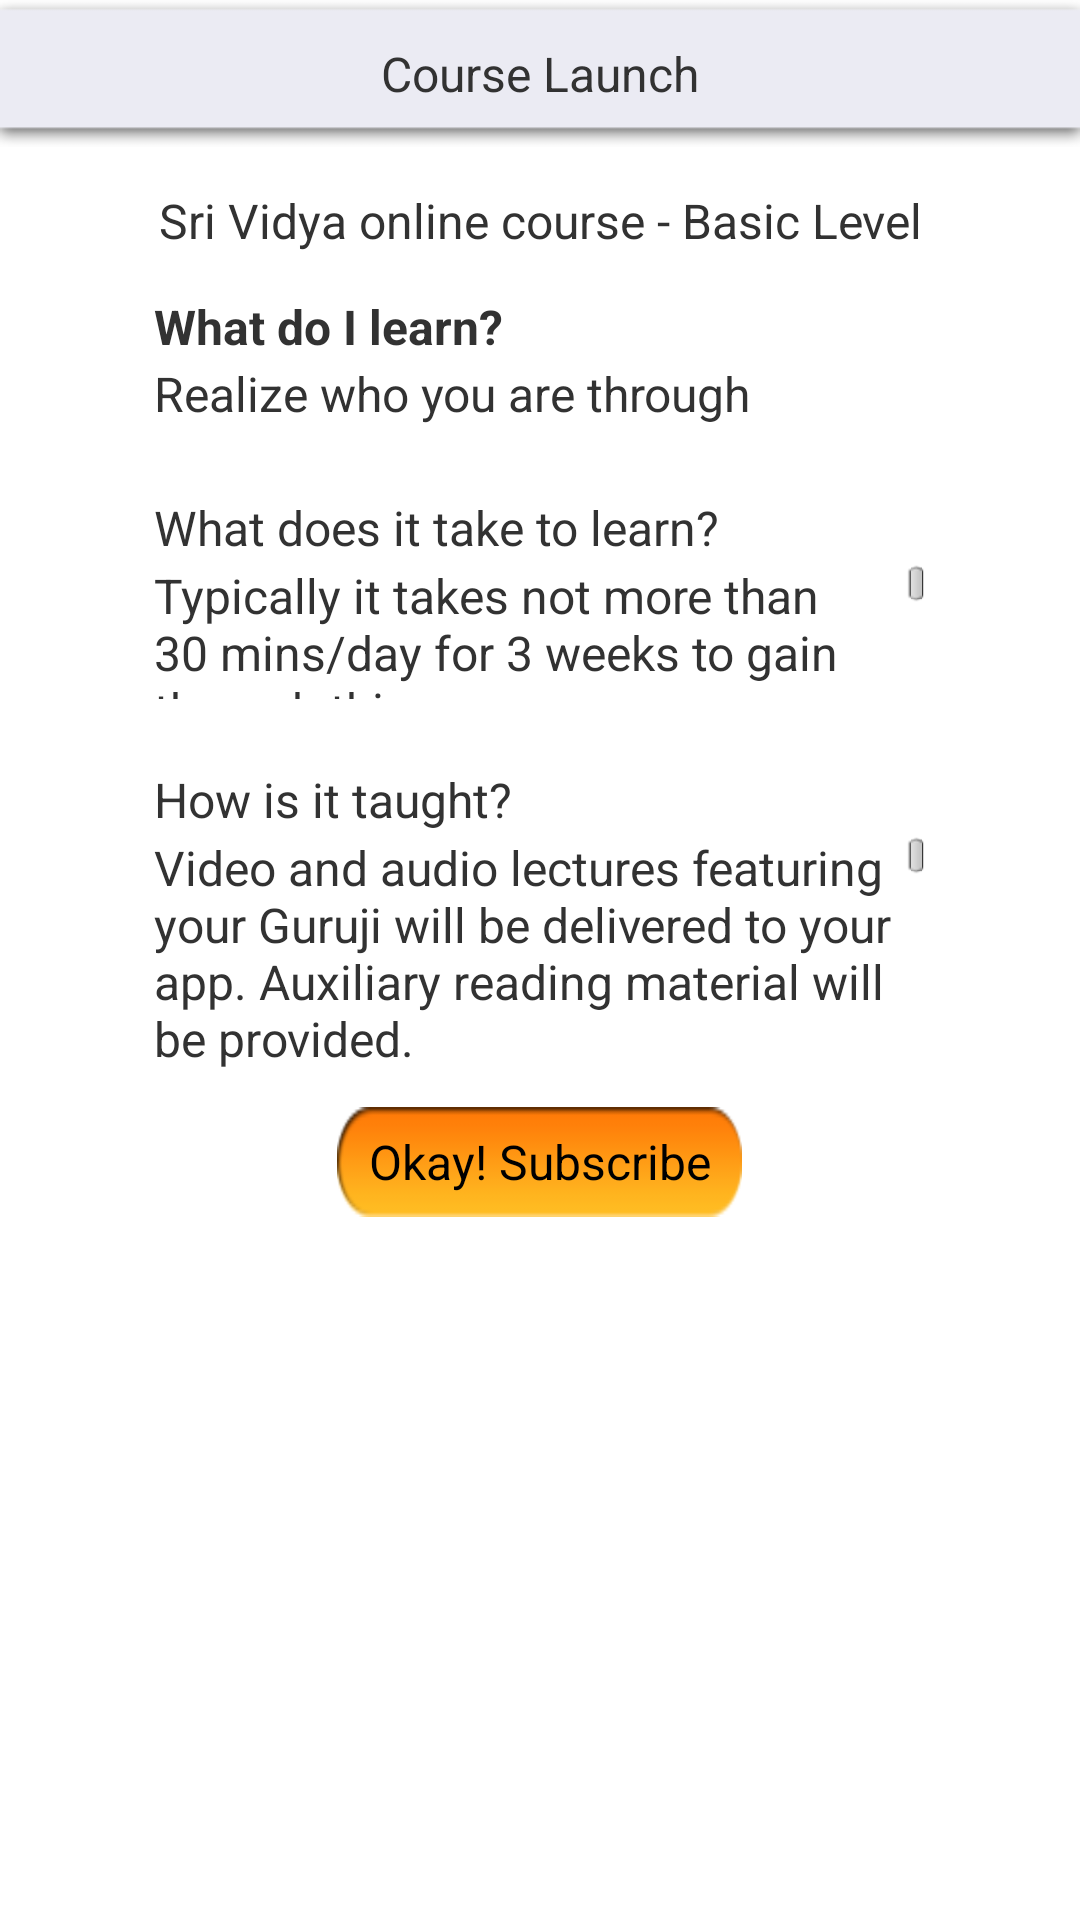

Produce the Android XML layout that renders to this screen, including the resource entries it uses.
<!-- AndroidManifest.xml: activity theme customTheme -->
<!-- res/layout/activity_course_launch.xml -->
<RelativeLayout xmlns:android="http://schemas.android.com/apk/res/android"
    xmlns:tools="http://schemas.android.com/tools"
    android:layout_width="match_parent"
    android:layout_height="match_parent"
    android:layout_gravity="top"
    android:layout_marginLeft="0dip"
    android:layout_marginTop="0dip"
    tools:context=".CourseLaunchActivity" >

    <LinearLayout
        android:layout_width="fill_parent"
        android:layout_height="fill_parent"
        android:orientation="vertical"
        android:weightSum="13" >

        <TextView
            android:id="@+id/CourseLaunchHeaderText"
            android:layout_width="fill_parent"
            android:layout_height="0dp"
            android:layout_weight="1"
            android:background="@drawable/sub_header_bg"
            android:gravity="center"
            android:text="@string/course_launch_heading" 
             android:textSize="16sp">
        </TextView>

        <TextView
            android:id="@+id/CourseTitle"
            android:layout_width="fill_parent"
            android:layout_height="0dp"
            android:layout_weight="1"
            android:background="@drawable/course_launch_bg"
            android:gravity="center"
            android:text="@string/course_launch_course_title"
            android:textSize="16sp" />

        <LinearLayout
            android:layout_width="fill_parent"
            android:layout_height="0dp"
            android:layout_weight="5.5"
            android:orientation="horizontal"
            android:weightSum="7" >

            <TextView
                android:layout_width="0dp"
                android:layout_height="fill_parent"
                android:layout_weight="1"
                android:background="@drawable/course_launch_bg"
                android:text="" />

            <LinearLayout
                android:layout_width="0dp"
                android:layout_height="match_parent"
                android:layout_weight="5.00"
                android:orientation="vertical"
                android:weightSum="12" >

                <TextView
                    android:id="@+id/CourseValueQuestion"
                    android:layout_width="fill_parent"
                    android:layout_height="0dp"
                    android:layout_weight="1"
                    android:background="@drawable/course_launch_bg"
                    android:text="@string/Course_value_question"
                    android:textSize="16sp" />

                <TextView
                    android:id="@+id/CourseValueAnswer"
                    android:layout_width="fill_parent"
                    android:layout_height="0dp"
                    android:layout_weight="1"
                    android:background="@drawable/course_launch_bg"
                    android:text="@string/Course_value_answer"
                    android:textSize="16sp" />

                <TextView
                    android:layout_width="fill_parent"
                    android:layout_height="0dp"
                    android:layout_weight="1"
                    android:background="@drawable/course_launch_bg"
                    android:text="" />

                <TextView
                    android:id="@+id/CourseDemandsQuestion"
                    android:layout_width="fill_parent"
                    android:layout_height="0dp"
                    android:layout_weight="1"
                    android:background="@drawable/course_launch_bg"
                    android:text="@string/Course_demands_question"
                    android:textSize="16sp" />

                <ScrollView
                    android:id="@+id/CourseDemandsAnswerContainter"
                    android:layout_width="fill_parent"
                    android:layout_height="0dp"
                    android:layout_weight="2" >

                    <TextView
                        android:id="@+id/CourseDemandsAnswer"
                        android:layout_width="wrap_content"
                        android:layout_height="wrap_content"
                        android:background="@drawable/course_launch_bg"
                        android:text="@string/Course_demands_answer"
                        android:textSize="16sp" />
                </ScrollView>

                <TextView
                    android:layout_width="fill_parent"
                    android:layout_height="0dp"
                    android:layout_weight="1"
                    android:background="@drawable/course_launch_bg"
                    android:text="" />

                <TextView
                    android:id="@+id/CourseInstructionsQuestion"
                    android:layout_width="fill_parent"
                    android:layout_height="0dp"
                    android:layout_weight="1"
                    android:background="@drawable/course_launch_bg"
                    android:text="@string/Course_instructions_question"
                    android:textSize="16sp" />

                <ScrollView
                    android:id="@+id/CourseInstructionsAnswerContainer"
                    android:layout_width="fill_parent"
                    android:layout_height="0dp"
                    android:layout_weight="4" >

                    <TextView
                        android:id="@+id/CourseInstructionsAnswer"
                        android:layout_width="wrap_content"
                        android:layout_height="wrap_content"
                        android:background="@drawable/course_launch_bg"
                        android:text="@string/Course_instructions_answer"
                        android:textSize="16sp" />
                </ScrollView>
            </LinearLayout>

            <TextView
                android:layout_width="0dp"
                android:layout_height="fill_parent"
                android:layout_weight="1"
                android:background="@drawable/course_launch_bg"
                android:text="" />
        </LinearLayout>

        <LinearLayout
            android:layout_width="fill_parent"
            android:layout_height="0dp"
            android:layout_weight="0.75"
            android:orientation="horizontal"
            android:weightSum="8" >

            <TextView
                android:layout_width="0dp"
                android:layout_height="fill_parent"
                android:layout_weight="2.5"
                android:background="@drawable/course_launch_bg"
                android:text="" />

            <Button
                android:id="@+id/submitButton"
                android:layout_width="0dp"
                android:layout_height="fill_parent"
                android:layout_weight="3"
                android:background="@drawable/okay_subscribe_btn_bg"
                android:gravity="center"
                android:text="@string/subscribe_button"
                android:textSize="16sp" />

            <TextView
                android:layout_width="0dp"
                android:layout_height="fill_parent"
                android:layout_weight="2.5"
                android:background="@drawable/course_launch_bg"
                android:text="" />
        </LinearLayout>

        <TextView
            android:layout_width="fill_parent"
            android:layout_height="0dp"
            android:layout_weight="4.75"
            android:background="@drawable/course_launch_bg"
            android:gravity="center"
            android:text="" />
    </LinearLayout>

</RelativeLayout>
<!-- resources referenced by this layout -->
<resources>
  <!-- drawable course_launch_bg: png bitmap (drawable, 3437 bytes) -->
  <!-- drawable okay_subscribe_btn_bg: png bitmap (drawable, 2253 bytes) -->
  <!-- drawable sub_header_bg: png bitmap (drawable, 1322 bytes) -->
  <string name="Course_demands_answer">Typically it takes not more than 30 mins/day for 3 weeks to gain through this course.</string>
  <string name="Course_demands_question">What does it take to learn?</string>
  <string name="Course_instructions_answer">Video and audio lectures featuring your Guruji will be delivered to your app. Auxiliary reading material will be provided.</string>
  <string name="Course_instructions_question">How is it taught?</string>
  <string name="Course_value_answer">Realize who you are through worship of Shakti</string>
  <string name="Course_value_question"><b>What do I learn?</b></string>
  <string name="course_launch_course_title">Sri Vidya online course - Basic Level</string>
  <string name="course_launch_heading">Course Launch</string>
  <string name="subscribe_button">Okay! Subscribe</string>
  <style name="customTheme" parent="AppTheme"> 
          <item name="android:actionBarStyle">@style/ActionBar</item>
      </style>
  <style name="AppTheme" parent="AppBaseTheme">
          
      </style>
  <style name="ActionBar" parent="android:style/Widget.Holo.ActionBar">     
          <item name="android:background">@color/titlebackgroundcolor</item>
           <item name="android:titleTextStyle">@style/MyActionBarTitleText</item>
        	<item name="android:showDividers">beginning</item>
      	<item name="android:divider">@drawable/header_ver_line</item>
          
      </style>
  <style name="AppBaseTheme" parent="android:Theme.Light">
          
      </style>
  <color name="titlebackgroundcolor">#B31E00</color>
  <style name="MyActionBarTitleText" parent="android:style/TextAppearance.Holo.Widget.ActionBar.Title">
          <item name="android:textColor">@color/actionBarTextColor</item>
      </style>
  <!-- drawable header_ver_line: png bitmap (drawable, 932 bytes) -->
  <color name="actionBarTextColor">#FFFFFF</color>
</resources>
